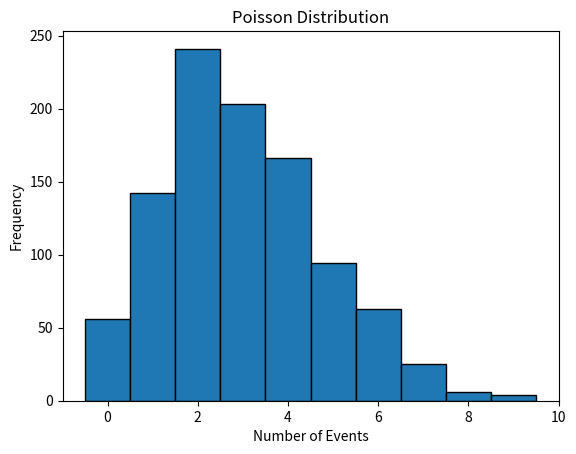

This chart was generated by the following Python code:
import numpy as np
import matplotlib.pyplot as plt

rate = 3
num_values = 1000

poisson_values = np.random.poisson(rate, num_values)

plt.hist(poisson_values, bins = range(11), edgecolor='black',align='left', )
plt.xlabel('Number of Events')
plt.ylabel('Frequency')
plt.title('Poisson Distribution')
plt.show()